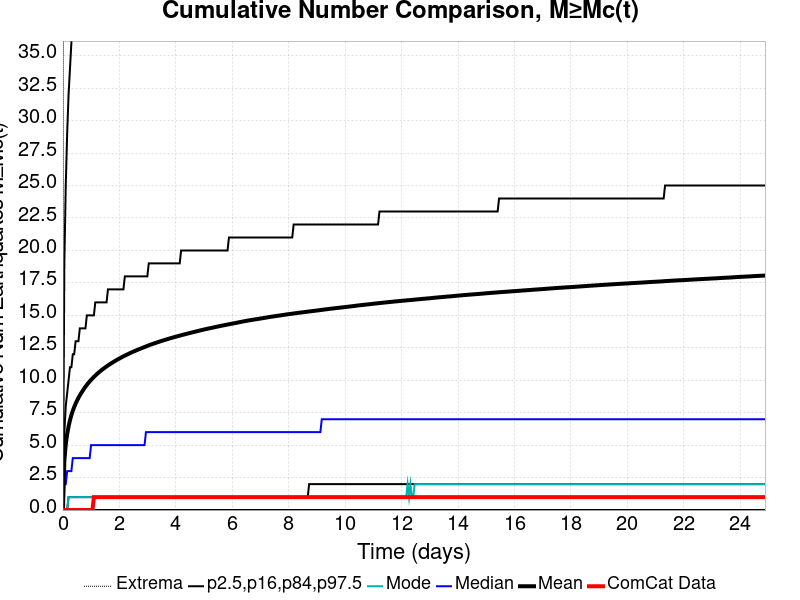

The file beside this chart, header and first rows:
Time (days), ComCat Data, Simulation Mean, Simulation Median, Simulation Mode, Simulation Minimum, Simulation Maximum, 2.5 %-ile, 16 %-ile, 84 %-ile, 97.5 %-ile
0.0, 0.0, 0.0, 0.0, 0.0, 0.0, 0.0, 0.0, 0.0, 0.0, 0.0
0.04985, 0.0, 3.79, 2.0, 0.0, 0.0, 962.0, 0.0, 0.0, 6.0, 19.0
0.0997, 0.0, 5.046, 2.0, 0.0, 0.0, 1290, 0.0, 0.0, 8.0, 25.0
0.1495, 0.0, 5.844, 3.0, 0.0, 0.0, 1499, 0.0, 0.0, 9.0, 29.0
0.1994, 0.0, 6.446, 3.0, 1.0, 0.0, 1622, 0.0, 1.0, 10.0, 32.0
0.2492, 0.0, 6.917, 3.0, 1.0, 0.0, 1708, 0.0, 1.0, 11.0, 34.0
0.2991, 0.0, 7.315, 3.0, 1.0, 0.0, 1783, 0.0, 1.0, 11.0, 36.0
0.3489, 0.0, 7.649, 4.0, 1.0, 0.0, 1861, 0.0, 1.0, 12.0, 38.0
0.3988, 0.0, 7.935, 4.0, 1.0, 0.0, 1919, 0.0, 1.0, 12.0, 39.0
0.4486, 0.0, 8.194, 4.0, 1.0, 0.0, 1977, 0.0, 1.0, 13.0, 41.0
0.4985, 0.0, 8.428, 4.0, 1.0, 0.0, 2037, 0.0, 1.0, 13.0, 42.0
0.5483, 0.0, 8.639, 4.0, 1.0, 0.0, 2080, 0.0, 1.0, 13.0, 43.0
0.5982, 0.0, 8.834, 4.0, 1.0, 0.0, 2125, 0.0, 1.0, 14.0, 44.0
0.648, 0.0, 9.011, 4.0, 1.0, 0.0, 2168, 0.0, 1.0, 14.0, 45.0
0.6979, 0.0, 9.179, 4.0, 1.0, 0.0, 2217, 0.0, 1.0, 14.0, 46.0
0.7477, 0.0, 9.349, 4.0, 1.0, 0.0, 2252, 0.0, 1.0, 14.0, 47.0
0.7976, 0.0, 9.503, 4.0, 1.0, 0.0, 2287, 0.0, 1.0, 14.0, 47.0
0.8474, 0.0, 9.644, 4.0, 1.0, 0.0, 2317, 0.0, 1.0, 15.0, 48.0
0.8973, 0.0, 9.783, 4.0, 1.0, 0.0, 2348, 0.0, 1.0, 15.0, 49.0
0.9471, 0.0, 9.909, 4.0, 1.0, 0.0, 2369, 0.0, 1.0, 15.0, 49.0
0.997, 0.0, 10.03, 5.0, 1.0, 0.0, 2399, 0.0, 1.0, 15.0, 50.0
1.047, 0.0, 10.15, 5.0, 1.0, 0.0, 2419, 0.0, 1.0, 15.0, 51.0
1.097, 1.0, 10.26, 5.0, 1.0, 0.0, 2444, 0.0, 1.0, 15.0, 51.0
1.147, 1.0, 10.36, 5.0, 1.0, 0.0, 2461, 0.0, 1.0, 16.0, 52.0
1.196, 1.0, 10.46, 5.0, 1.0, 0.0, 2483, 0.0, 1.0, 16.0, 52.0
1.246, 1.0, 10.56, 5.0, 1.0, 0.0, 2499, 0.0, 1.0, 16.0, 53.0
1.296, 1.0, 10.65, 5.0, 1.0, 0.0, 2510, 0.0, 1.0, 16.0, 53.0
1.346, 1.0, 10.74, 5.0, 1.0, 0.0, 2530, 0.0, 1.0, 16.0, 54.0
1.396, 1.0, 10.83, 5.0, 1.0, 0.0, 2551, 0.0, 1.0, 16.0, 54.0
1.446, 1.0, 10.91, 5.0, 1.0, 0.0, 2565, 0.0, 1.0, 16.0, 54.0
1.495, 1.0, 10.99, 5.0, 1.0, 0.0, 2583, 0.0, 1.0, 16.0, 55.0
1.545, 1.0, 11.06, 5.0, 1.0, 0.0, 2609, 0.0, 1.0, 16.0, 55.0
1.595, 1.0, 11.14, 5.0, 1.0, 0.0, 2652, 0.0, 1.0, 17.0, 56.0
1.645, 1.0, 11.21, 5.0, 1.0, 0.0, 2773, 0.0, 1.0, 17.0, 56.0
1.695, 1.0, 11.28, 5.0, 1.0, 0.0, 2831, 0.0, 1.0, 17.0, 56.0
1.745, 1.0, 11.35, 5.0, 1.0, 0.0, 2870, 0.0, 1.0, 17.0, 57.0
1.795, 1.0, 11.42, 5.0, 1.0, 0.0, 2903, 0.0, 1.0, 17.0, 57.0
1.844, 1.0, 11.48, 5.0, 1.0, 0.0, 2926, 0.0, 1.0, 17.0, 57.0
1.894, 1.0, 11.55, 5.0, 1.0, 0.0, 2946, 0.0, 1.0, 17.0, 57.0
1.944, 1.0, 11.61, 5.0, 1.0, 0.0, 2970, 0.0, 1.0, 17.0, 58.0
1.994, 1.0, 11.67, 5.0, 1.0, 0.0, 2985, 0.0, 1.0, 17.0, 58.0
2.044, 1.0, 11.73, 5.0, 1.0, 0.0, 3000, 0.0, 1.0, 17.0, 58.0
2.094, 1.0, 11.78, 5.0, 1.0, 0.0, 3011, 0.0, 1.0, 17.0, 59.0
2.144, 1.0, 11.84, 5.0, 1.0, 0.0, 3034, 0.0, 1.0, 17.0, 59.0
2.193, 1.0, 11.9, 5.0, 1.0, 0.0, 3052, 0.0, 1.0, 18.0, 59.0
2.243, 1.0, 11.95, 5.0, 1.0, 0.0, 3066, 0.0, 1.0, 18.0, 60.0
2.293, 1.0, 12, 5.0, 1.0, 0.0, 3082, 0.0, 1.0, 18.0, 60.0
2.343, 1.0, 12.05, 5.0, 1.0, 0.0, 3089, 0.0, 1.0, 18.0, 60.0
2.393, 1.0, 12.11, 5.0, 1.0, 0.0, 3104, 0.0, 1.0, 18.0, 61.0
2.443, 1.0, 12.16, 5.0, 1.0, 0.0, 3117, 0.0, 1.0, 18.0, 61.0
2.492, 1.0, 12.2, 5.0, 1.0, 0.0, 3129, 0.0, 1.0, 18.0, 61.0
2.542, 1.0, 12.25, 5.0, 1.0, 0.0, 3137, 0.0, 1.0, 18.0, 61.0
2.592, 1.0, 12.29, 5.0, 1.0, 0.0, 3145, 0.0, 1.0, 18.0, 62.0
2.642, 1.0, 12.34, 5.0, 1.0, 0.0, 3156, 0.0, 1.0, 18.0, 62.0
2.692, 1.0, 12.39, 5.0, 1.0, 0.0, 3165, 0.0, 1.0, 18.0, 62.0
2.742, 1.0, 12.43, 5.0, 1.0, 0.0, 3180, 0.0, 1.0, 18.0, 62.0
2.792, 1.0, 12.47, 5.0, 1.0, 0.0, 3194, 0.0, 1.0, 18.0, 63.0
2.841, 1.0, 12.52, 5.0, 1.0, 0.0, 3202, 0.0, 1.0, 18.0, 63.0
2.891, 1.0, 12.56, 5.0, 1.0, 0.0, 3218, 0.0, 1.0, 18.0, 63.0
2.941, 1.0, 12.6, 6.0, 1.0, 0.0, 3228, 0.0, 1.0, 18.0, 63.0
... 440 more rows
